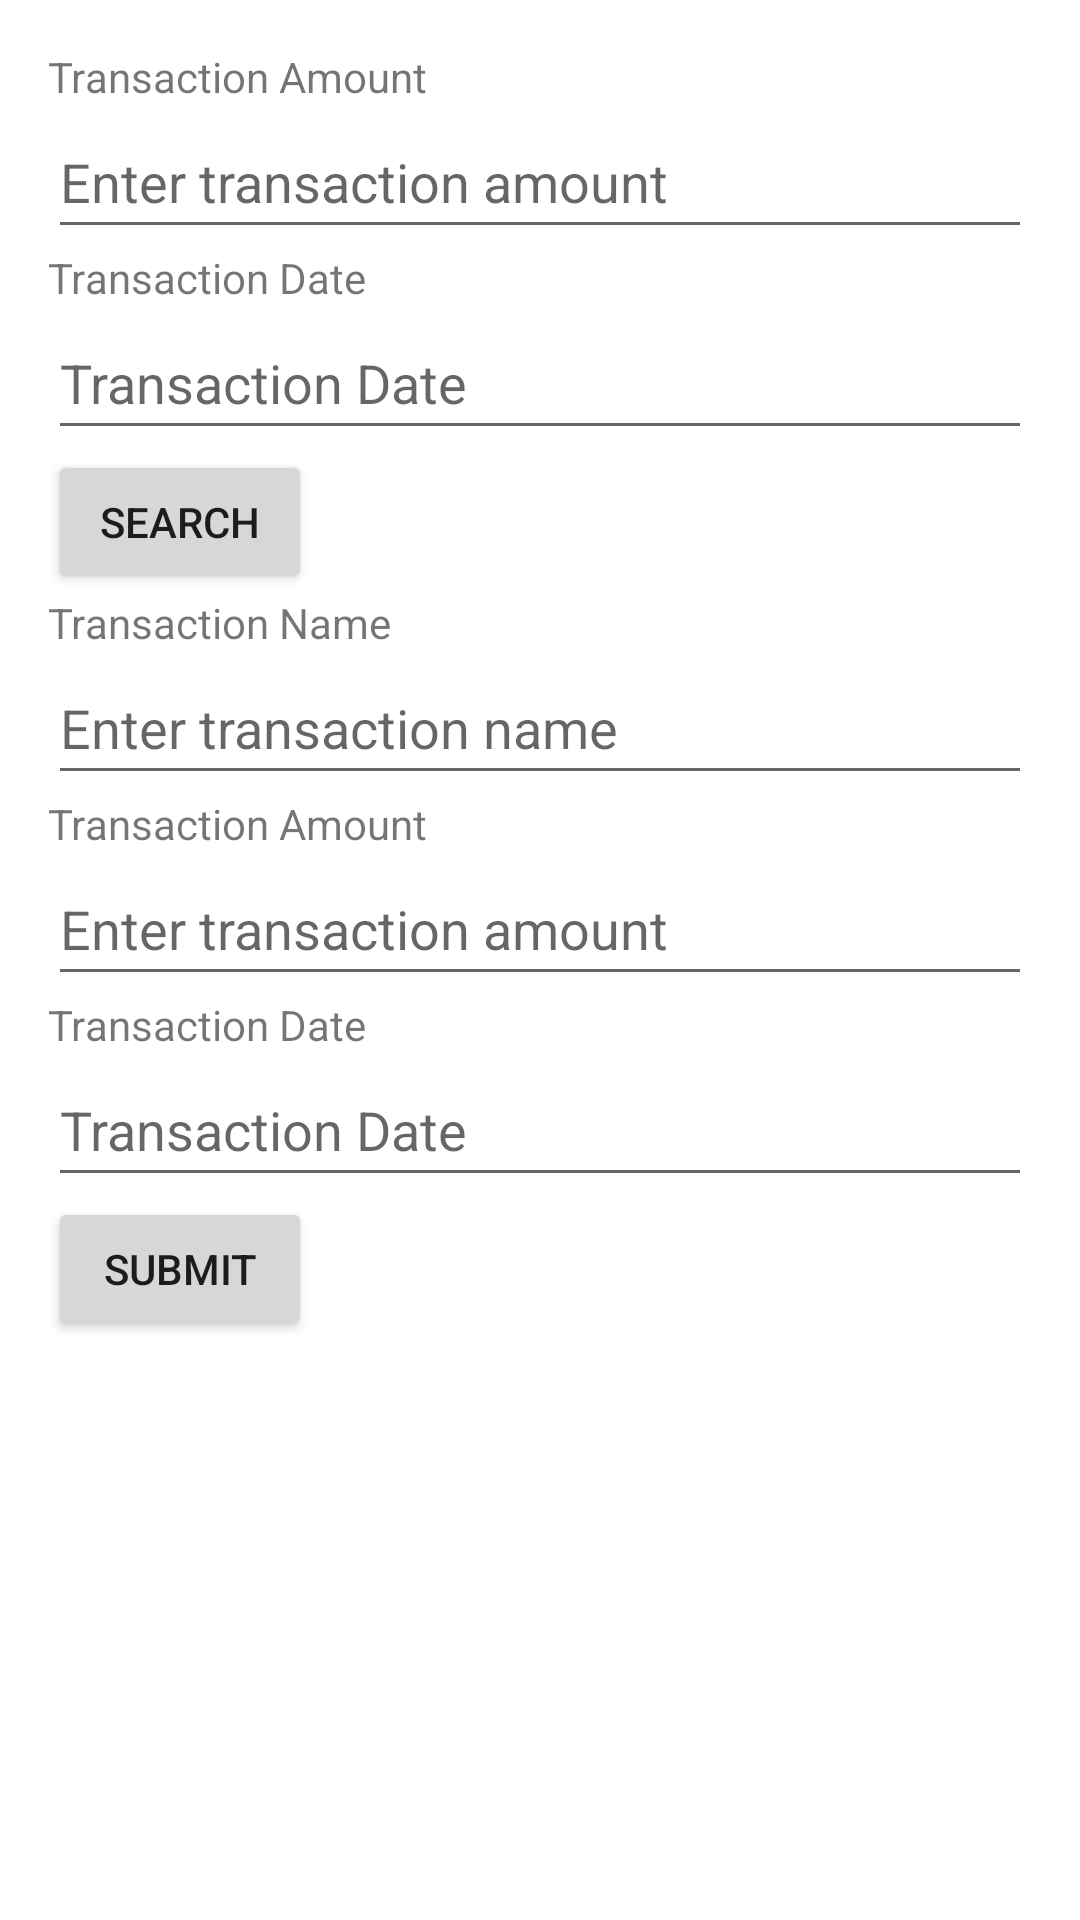

Reconstruct the res/layout file that produces this screen, plus the resources it refers to.
<!-- AndroidManifest.xml: application theme Theme.TransactionDetails -->
<!-- res/layout/activity_3.xml -->
<?xml version="1.0" encoding="utf-8"?>
<LinearLayout xmlns:android="http://schemas.android.com/apk/res/android"
    android:orientation="vertical"
    android:layout_width="match_parent"
    android:layout_height="match_parent"
    android:padding="16dp">



    <TextView
        android:layout_width="wrap_content"
        android:layout_height="wrap_content"
        android:text="Transaction Amount" />

    <EditText
        android:id="@+id/editTextTransactionAmount"
        android:layout_width="match_parent"
        android:layout_height="wrap_content"
        android:hint="Enter transaction amount"
        android:inputType="numberDecimal"
        android:minHeight="48dp" />

    <TextView
        android:layout_width="wrap_content"
        android:layout_height="wrap_content"
        android:text="Transaction Date" />

    <EditText
        android:id="@+id/transaction_date"
        android:layout_width="match_parent"
        android:layout_height="wrap_content"
        android:hint="Transaction Date"
        android:inputType="date"
        android:minHeight="48dp" />

    <Button
        android:id="@+id/buttonSearch"
        android:layout_width="wrap_content"
        android:layout_height="wrap_content"
        android:text="Search" />

    <TextView
        android:layout_width="wrap_content"
        android:layout_height="wrap_content"
        android:text="Transaction Name" />



    <EditText
        android:id="@+id/editTextTransactionName"
        android:layout_width="match_parent"
        android:layout_height="wrap_content"
        android:hint="Enter transaction name"
        android:inputType="text"
        android:minHeight="48dp" />

    <TextView
        android:layout_width="wrap_content"
        android:layout_height="wrap_content"
        android:text="Transaction Amount" />

    <EditText
        android:id="@+id/editTextTransactAmount"
        android:layout_width="match_parent"
        android:layout_height="wrap_content"
        android:hint="Enter transaction amount"
        android:inputType="numberDecimal"
        android:minHeight="48dp" />

    <TextView
        android:layout_width="wrap_content"
        android:layout_height="wrap_content"
        android:text="Transaction Date" />

    <EditText
        android:id="@+id/transact_date"
        android:layout_width="match_parent"
        android:layout_height="wrap_content"
        android:hint="Transaction Date"
        android:inputType="date"
        android:minHeight="48dp" />

    <Button
        android:id="@+id/buttonSubmit"
        android:layout_width="wrap_content"
        android:layout_height="wrap_content"
        android:text="Submit" />

</LinearLayout>
<!-- resources referenced by this layout -->
<resources>
  <style name="Theme.TransactionDetails" parent="Theme.MaterialComponents.DayNight.DarkActionBar">
          
          <item name="colorPrimary">@color/purple_500</item>
          <item name="colorPrimaryVariant">@color/purple_700</item>
          <item name="colorOnPrimary">@color/white</item>
          
          <item name="colorSecondary">@color/teal_200</item>
          <item name="colorSecondaryVariant">@color/teal_700</item>
          <item name="colorOnSecondary">@color/black</item>
          
          <item name="android:statusBarColor">?attr/colorPrimaryVariant</item>
          
      </style>
  <!-- not gathered from this repository: default colours our renderer supplied (Android Studio template values) -->
  <color name="purple_500">#FF6200EE</color>
  <color name="purple_700">#FF3700B3</color>
  <color name="teal_200">#FF03DAC5</color>
  <color name="teal_700">#FF018786</color>
  <color name="black">#FF000000</color>
  <color name="white">#FFFFFFFF</color>
</resources>
